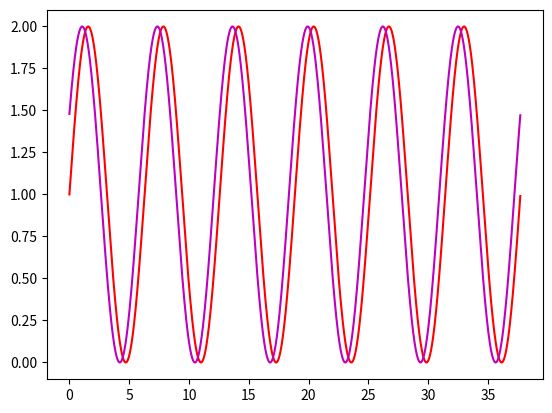
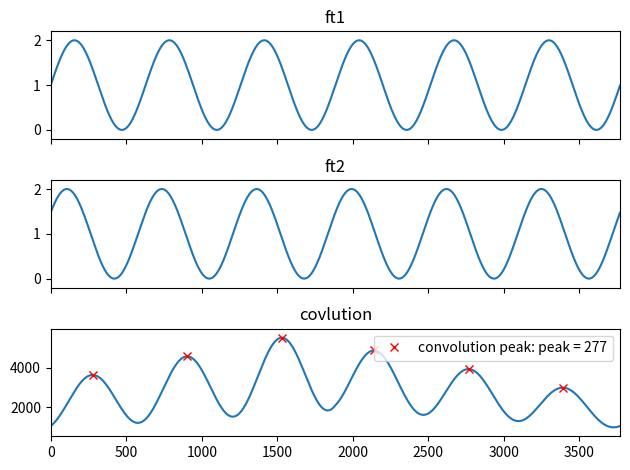
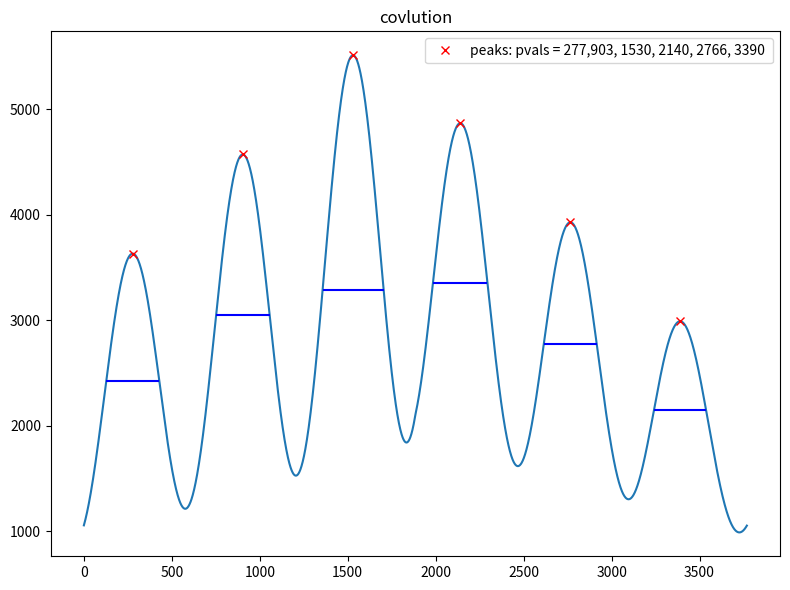

These charts were generated, in order, by the following Python code:
import numpy as np
import matplotlib.pyplot as plt
from scipy import signal
import os
from scipy.signal import chirp, find_peaks, peak_widths
from scipy.signal import correlate

if __name__ == '__main__':

    output_dir = "fft_plot"
    os.makedirs(f'{output_dir}', exist_ok=True)


    phi = np.arange(0, 6*2*np.pi, 0.01)
    
    amp = 1
    bias = 1
    phase = 0.5
    
    ft1 = np.sin(phi) + bias
    
    ft2 = amp * np.sin(phi+phase) + bias
    covlution = signal.convolve(ft1, ft2, mode='same')
    peaks, _ = find_peaks(covlution)
    print(peaks)
    #fft = signal.fftconvolve(ft1, ft2, mode='full')
    
    
    plt.plot(phi, ft1, c = 'r')
    plt.plot(phi, ft2, c = 'm')
    plt.savefig(f"{output_dir}/sin_curves_plot.png")
    plt.clf()

    fig = plt.figure(figsize=(10.0, 8.0))
    fig, (ax_orig, ax_win, ax_filt) = plt.subplots(3, 1, sharex=True)
    ax_orig.plot(ft1)
    ax_orig.set_title('ft1')
    ax_orig.margins(0, 0.1)
    ax_win.plot(ft2)
    ax_win.set_title('ft2')
    ax_win.margins(0, 0.1)
    ax_filt.plot(covlution)
    ax_filt.set_title('covlution')
    ax_filt.margins(0, 0.1)
    #ax_filt.set_xlim(0,750)
    fig.tight_layout()
    results_half = peak_widths(covlution, peaks, rel_height=0.5)
    label_str = 'convolution peak: '
    label_str += f'peak = {peaks[0]}'
    plt.plot(peaks, covlution[peaks], "x",color  = 'r', label=label_str)
    ax_filt.legend()
    plt.savefig(f"{output_dir}/convolution_plot.png")
    plt.clf()

    fig = plt.figure(figsize=(8.0, 6.0))
    ax = fig.add_subplot(1, 1, 1)
    ax.plot(covlution)
    ax.set_title('covlution')
    #ax_filt.set_xlim(0,750)
    fig.tight_layout()
    results_half = peak_widths(covlution, peaks, rel_height=0.5)
    print('results_half',results_half)
    label_str = 'peaks: '
    label_str += f'pvals = {peaks[0]},{peaks[1]}, {peaks[2]}, {peaks[3]}, {peaks[4]}, {peaks[5]} '
    plt.plot(peaks, covlution[peaks], "x",color  = 'r', label=label_str)
    plt.hlines(*results_half[1:], color="blue")
    ax.legend()
    plt.savefig(f"{output_dir}/convolution_plot2.png")
    plt.clf()


    # fig, (ax_orig, ax_win, ax_filt) = plt.subplots(3, 1, sharex=True)
    # ax_orig.plot(ft1)
    # ax_orig.set_title('ft1')
    # ax_orig.margins(0, 0.1)
    # ax_win.plot(ft2)
    # ax_win.set_title('ft2')
    # ax_win.margins(0, 0.1)
    # ax_filt.plot(fft)
    # ax_filt.set_title('fft')
    # ax_filt.margins(0, 0.1)
    # fig.tight_layout()
    # plt.savefig(f"{output_dir}/fft.png")
    # plt.clf()
